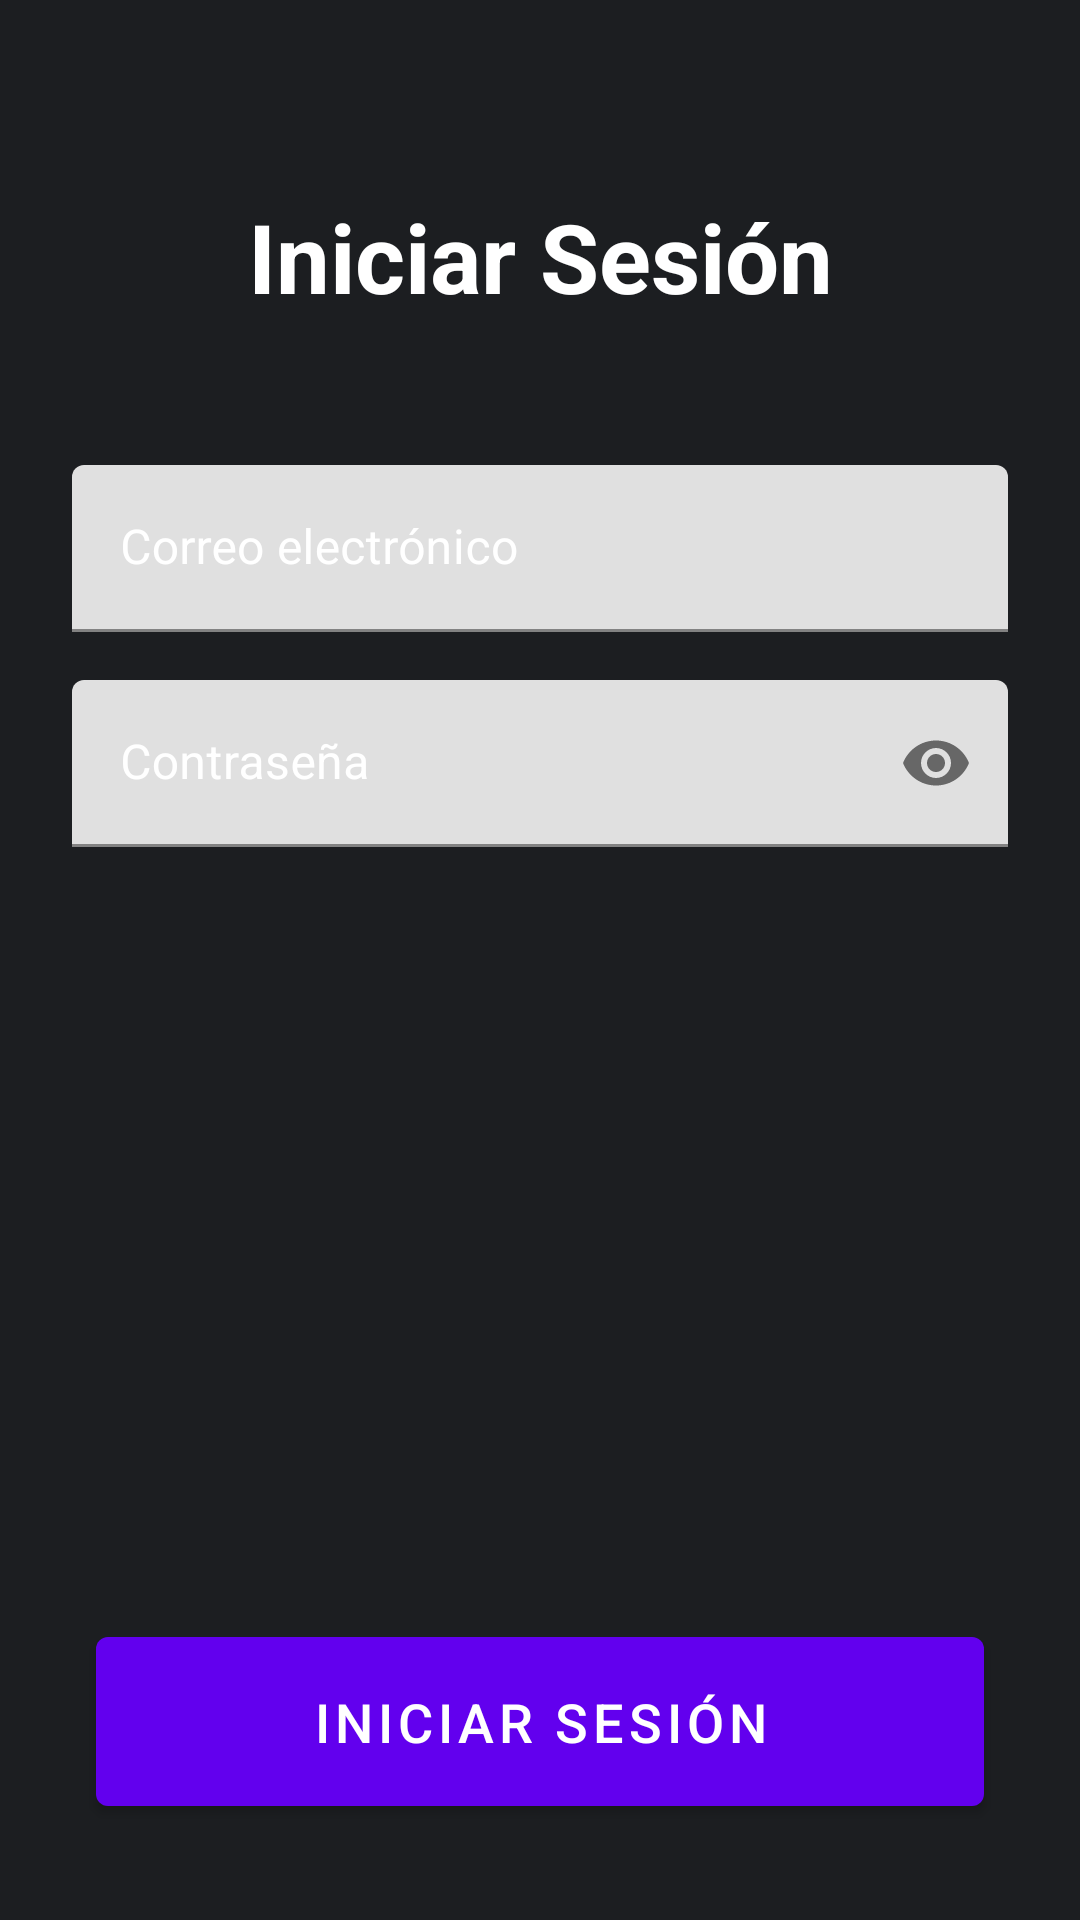

The Android layout XML behind this screen, and the referenced resources:
<!-- AndroidManifest.xml: application theme Theme.Interviewface -->
<!-- res/layout/activity_login.xml -->
<?xml version="1.0" encoding="utf-8"?>
<androidx.constraintlayout.widget.ConstraintLayout xmlns:android="http://schemas.android.com/apk/res/android"
    xmlns:app="http://schemas.android.com/apk/res-auto"
    android:layout_width="match_parent"
    android:layout_height="match_parent"
    android:background="@color/dark_background">

    <TextView
        android:id="@+id/loginTitleTextView"
        android:layout_width="wrap_content"
        android:layout_height="wrap_content"
        android:layout_marginTop="64dp"
        android:text="Iniciar Sesión"
        android:textColor="@color/white"
        android:textSize="32sp"
        android:textStyle="bold"
        app:layout_constraintEnd_toEndOf="parent"
        app:layout_constraintStart_toStartOf="parent"
        app:layout_constraintTop_toTopOf="parent" />

    <com.google.android.material.textfield.TextInputLayout
        android:id="@+id/emailInputLayout"
        android:layout_width="0dp"
        android:layout_height="wrap_content"
        android:layout_marginStart="24dp"
        android:layout_marginTop="48dp"
        android:layout_marginEnd="24dp"
        android:hint="Correo electrónico"
        android:textColorHint="@color/white"
        app:layout_constraintEnd_toEndOf="parent"
        app:layout_constraintStart_toStartOf="parent"
        app:layout_constraintTop_toBottomOf="@id/loginTitleTextView">

        <com.google.android.material.textfield.TextInputEditText
            android:id="@+id/emailEditText"
            android:layout_width="match_parent"
            android:layout_height="wrap_content"
            android:inputType="textEmailAddress"
            android:textColor="@color/white" />

    </com.google.android.material.textfield.TextInputLayout>

    <com.google.android.material.textfield.TextInputLayout
        android:id="@+id/passwordInputLayout"
        android:layout_width="0dp"
        android:layout_height="wrap_content"
        android:layout_marginStart="24dp"
        android:layout_marginTop="16dp"
        android:layout_marginEnd="24dp"
        android:hint="Contraseña"
        android:textColorHint="@color/white"
        app:layout_constraintEnd_toEndOf="parent"
        app:layout_constraintStart_toStartOf="parent"
        app:layout_constraintTop_toBottomOf="@id/emailInputLayout"
        app:passwordToggleEnabled="true">

        <com.google.android.material.textfield.TextInputEditText
            android:id="@+id/passwordEditText"
            android:layout_width="match_parent"
            android:layout_height="wrap_content"
            android:inputType="textPassword"
            android:textColor="@color/white" />

    </com.google.android.material.textfield.TextInputLayout>

    <com.google.android.material.button.MaterialButton
        android:id="@+id/loginSubmitButton"
        android:layout_width="0dp"
        android:layout_height="wrap_content"
        android:layout_marginStart="32dp"
        android:layout_marginEnd="32dp"
        android:layout_marginBottom="32dp"
        android:padding="16dp"
        android:text="Iniciar Sesión"
        android:textSize="18sp"
        app:layout_constraintBottom_toBottomOf="parent"
        app:layout_constraintEnd_toEndOf="parent"
        app:layout_constraintStart_toStartOf="parent" />

</androidx.constraintlayout.widget.ConstraintLayout>
<!-- resources referenced by this layout -->
<resources>
  <color name="dark_background">#FF1C1E21</color>
  <color name="white">#FFFFFFFF</color>
  <style name="Theme.Interviewface" parent="Theme.MaterialComponents.DayNight.NoActionBar">
          <item name="colorPrimary">@color/purple_500</item>
          <item name="colorPrimaryVariant">@color/purple_700</item>
          <item name="colorOnPrimary">@color/white</item>
          <item name="android:statusBarColor">?attr/colorPrimaryVariant</item>
      </style>
  <color name="purple_500">#FF6200EE</color>
  <color name="purple_700">#FF3700B3</color>
</resources>
